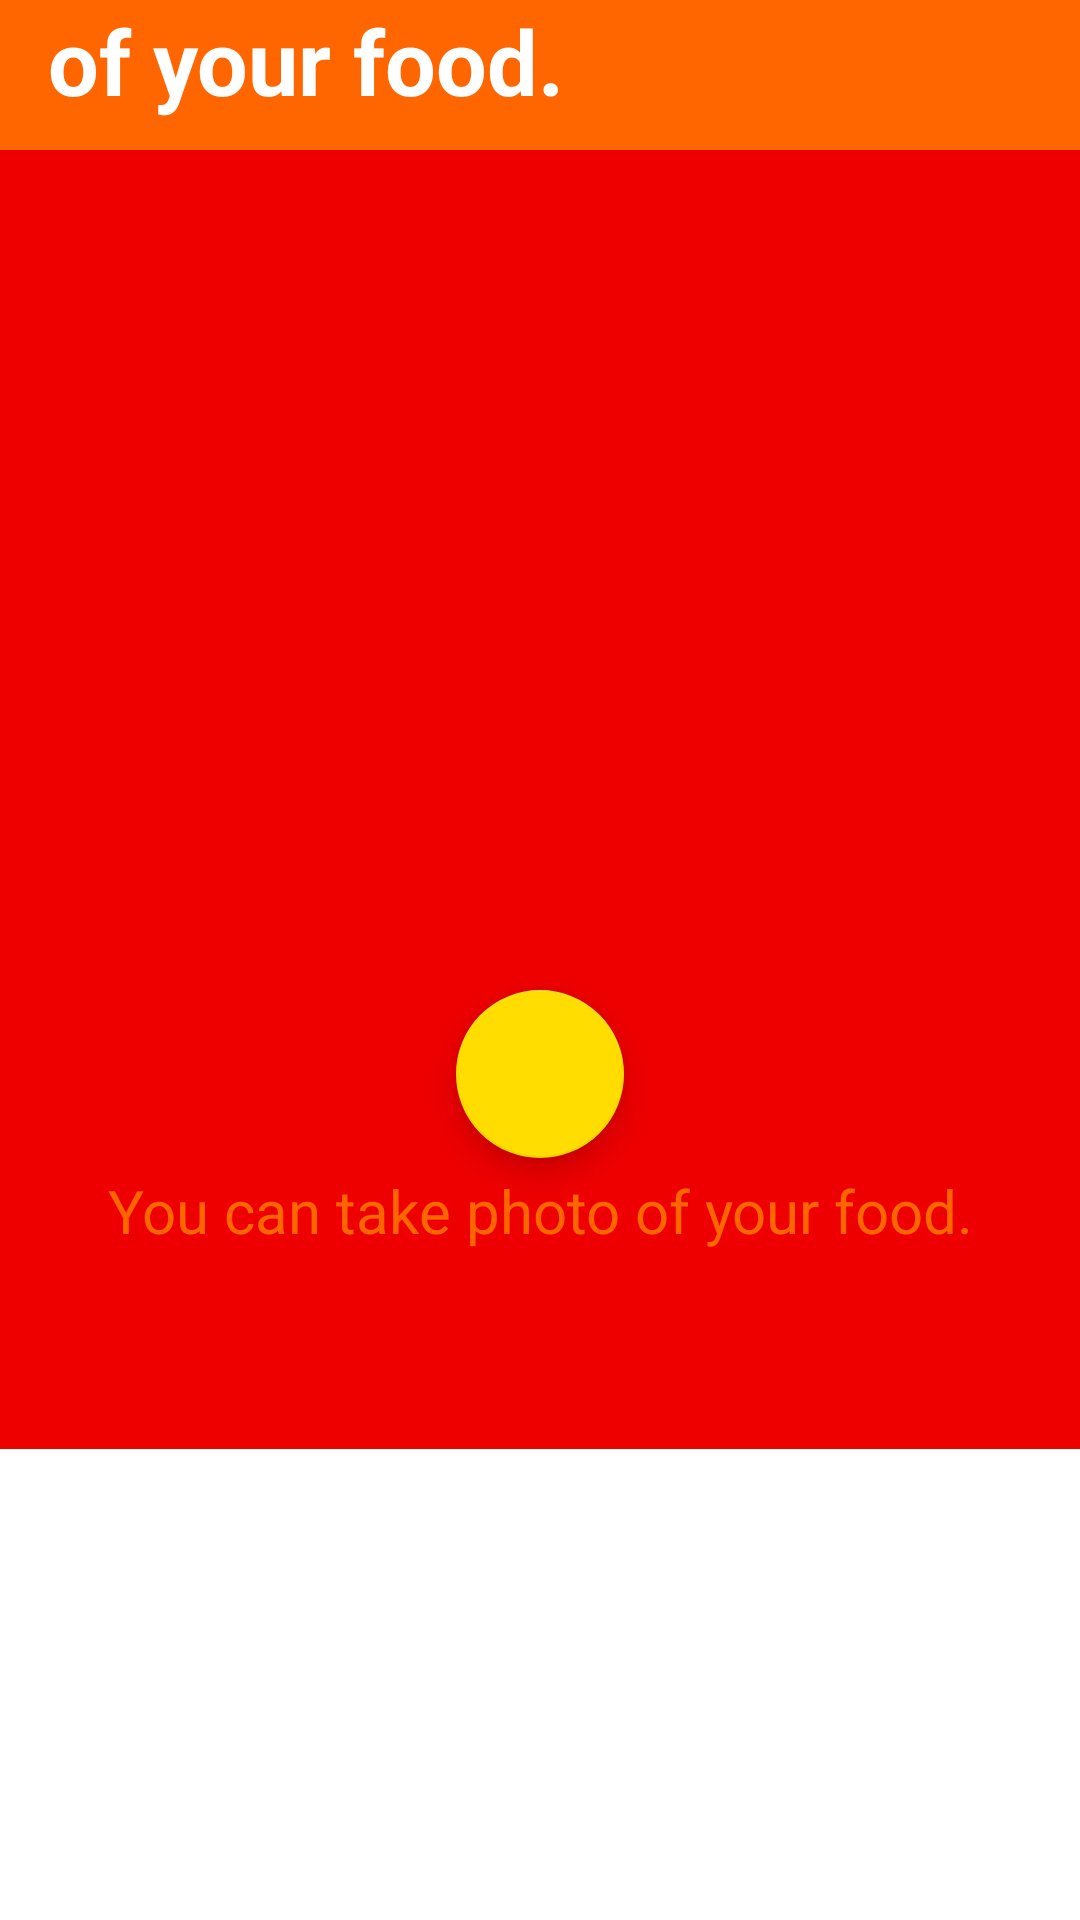

Produce the Android XML layout that renders to this screen, including the resource entries it uses.
<!-- AndroidManifest.xml: application theme Theme.NutrientContentsRecognizer -->
<!-- res/layout/fragment_camera.xml -->
<?xml version="1.0" encoding="utf-8"?>
<androidx.coordinatorlayout.widget.CoordinatorLayout xmlns:android="http://schemas.android.com/apk/res/android"
    xmlns:app="http://schemas.android.com/apk/res-auto"
    xmlns:tools="http://schemas.android.com/tools"
    android:layout_width="match_parent"
    android:layout_height="match_parent"
    tools:context=".ui.camera.CameraFragment"
    android:orientation="vertical">
    <com.google.android.material.appbar.AppBarLayout
        android:id="@+id/app_bar_layout"
        android:layout_width="match_parent"
        android:layout_height="wrap_content"
        android:fitsSystemWindows="true"
        android:theme="@style/ThemeOverlay.AppCompat.Dark.ActionBar"
        tools:ignore="MissingConstraints">

        <com.google.android.material.appbar.CollapsingToolbarLayout
            android:layout_width="match_parent"
            android:layout_height="483dp"
            android:fitsSystemWindows="true"
            app:contentScrim="?attr/colorPrimaryDark"
            android:background="@drawable/bebekgoreng"
            app:layout_scrollFlags="scroll|exitUntilCollapsed">

            <ImageView
                android:id="@+id/image_view"
                android:layout_width="match_parent"
                android:layout_height="261dp"
                android:layout_marginTop="80dp"
                tools:src="@tools:sample/backgrounds/scenic" />

            <com.google.android.material.floatingactionbutton.FloatingActionButton
                android:id="@+id/cam_button"
                android:layout_width="wrap_content"
                android:layout_height="wrap_content"
                android:layout_marginStart="0dp"
                android:layout_gravity="center_horizontal"
                android:layout_marginTop="330dp"
                android:src="@drawable/ic_camera"
                app:layout_constraintCircleRadius="100dp"
                app:layout_constraintStart_toStartOf="parent"
                app:layout_constraintTop_toTopOf="parent" />
            <TextView
                android:id="@+id/text_dashboard"
                android:layout_width="match_parent"
                android:layout_height="wrap_content"
                android:layout_marginStart="8dp"
                android:layout_marginTop="390dp"
                android:layout_marginEnd="8dp"
                android:textAlignment="center"
                android:textColor="@color/purple_200"
                android:text="@string/take_photo_desc"
                android:textSize="20sp"
                app:layout_constraintBottom_toBottomOf="parent"
                app:layout_constraintEnd_toEndOf="parent"
                app:layout_constraintStart_toStartOf="parent"
                app:layout_constraintTop_toTopOf="parent" />
            <androidx.appcompat.widget.Toolbar
                android:layout_width="match_parent"
                android:layout_height="50dp"
                android:background="@color/purple_200">
                <TextView
                    android:layout_width="wrap_content"
                    android:layout_height="wrap_content"
                    android:id="@+id/tv_toolbar_name"
                    style="@style/Widget.AppCompat.Toolbar"
                    android:text="of your food."
                    android:textSize="30sp"
                    android:textStyle="bold" />
            </androidx.appcompat.widget.Toolbar>
        </com.google.android.material.appbar.CollapsingToolbarLayout>
    </com.google.android.material.appbar.AppBarLayout>
    <androidx.core.widget.NestedScrollView
        android:layout_width="match_parent"
        android:layout_height="match_parent"
        android:fillViewport="true"
        android:orientation="vertical"
        app:layout_behavior="com.google.android.material.appbar.AppBarLayout$ScrollingViewBehavior">
        <androidx.viewpager2.widget.ViewPager2
            android:id="@+id/view_pager_detail"
            android:layout_width="match_parent"
            android:layout_height="match_parent" >



        </androidx.viewpager2.widget.ViewPager2>
    </androidx.core.widget.NestedScrollView>


</androidx.coordinatorlayout.widget.CoordinatorLayout>
<!-- resources referenced by this layout -->
<resources>
  <color name="purple_200">#FF6600</color>
  <string name="take_photo_desc">You can take photo of your food.</string>
  <style name="Theme.NutrientContentsRecognizer" parent="Theme.MaterialComponents.DayNight.DarkActionBar">
          
          <item name="colorPrimary">@color/purple_500</item>
          <item name="colorPrimaryVariant">@color/purple_700</item>
          <item name="colorOnPrimary">@color/white</item>
          
          <item name="colorSecondary">@color/teal_200</item>
          <item name="colorSecondaryVariant">@color/teal_700</item>
          <item name="colorOnSecondary">@color/black</item>
          
          <item name="android:statusBarColor" tools:targetApi="l">?attr/colorPrimaryVariant</item>
          
      </style>
  <color name="purple_500">#EE0000</color>
  <color name="purple_700">#B30000</color>
  <color name="white">#FFFFFFFF</color>
  <color name="teal_200">#FFDD00</color>
  <color name="teal_700">#877101</color>
  <color name="black">#FF000000</color>
</resources>
